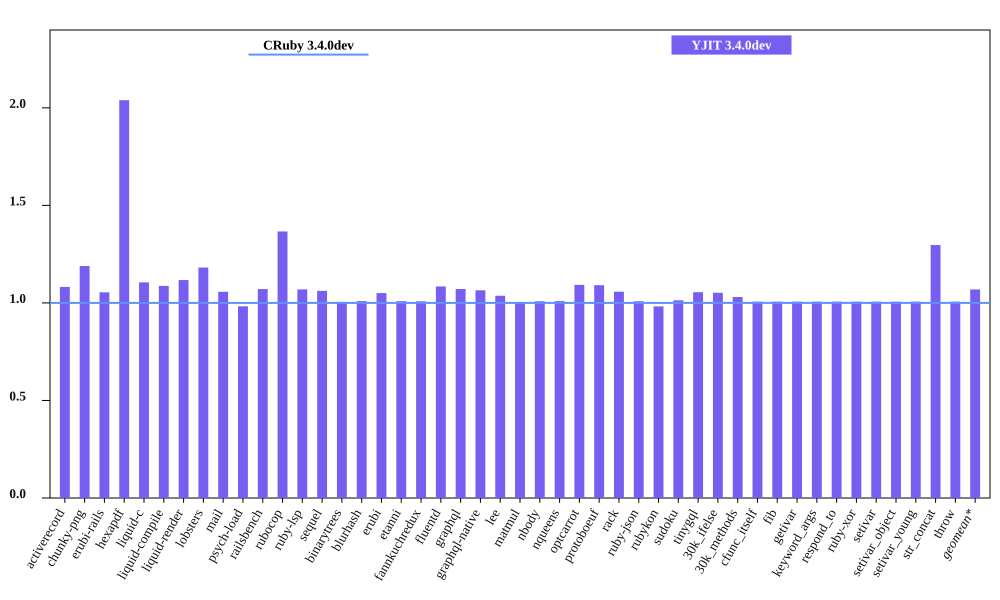

Values plotted in this chart, from the file beside it:
bench, CRuby 3.4.0dev mem (MiB), YJIT 3.4.0dev mem (MiB), Inline Code, Outlined Code, YJIT Mem overhead
activerecord, 60.89, 65.88, 1, 1
chunky-png, 56.8, 67.55, 1, 1
erubi-rails, 106.6, 112.4, 2, 2
hexapdf, 143.2, 291.9, 2, 2
liquid-c, 37.05, 40.95, 1, 1
liquid-compile, 34.69, 37.71, 1, 1
liquid-render, 38.04, 42.5, 1, 1
lobsters, 277, 327.2, 8, 7
mail, 68.42, 72.32, 1, 1
psych-load, 37.04, 36.39, 1, 1
railsbench, 108.7, 116.4, 3, 3
rubocop, 91.79, 125.4, 6, 5
ruby-lsp, 79.05, 84.53, 1, 1
sequel, 39.47, 41.9, 1, 1
binarytrees, 27.61, 27.76, 1, 1
blurhash, 22.85, 23.06, 1, 1
erubi, 30.65, 32.2, 1, 1
etanni, 24.77, 24.99, 1, 1
fannkuchredux, 21.43, 21.6, 1, 1
fluentd, 609.3, 660.8, 1, 1
graphql, 41.17, 44.1, 1, 1
graphql-native, 39.37, 41.92, 1, 1
lee, 35.31, 36.61, 1, 1
matmul, 33.6, 33.76, 1, 1
nbody, 21.42, 21.6, 1, 1
nqueens, 22.52, 22.72, 1, 1
optcarrot, 59.34, 64.83, 1, 1
protoboeuf, 34.02, 37.11, 1, 1
rack, 31.37, 33.16, 1, 1
ruby-json, 22.07, 22.26, 1, 1
rubykon, 47.88, 47.02, 1, 1
sudoku, 21.6, 21.89, 1, 1
tinygql, 29.62, 31.25, 1, 1
30k_ifelse, 145.7, 153.3, 5, 5
30k_methods, 92.54, 95.35, 2, 2
cfunc_itself, 21.58, 21.72, 1, 1
fib, 21.39, 21.53, 1, 1
getivar, 21.58, 21.72, 1, 1
keyword_args, 21.45, 21.59, 1, 1
respond_to, 21.59, 21.73, 1, 1
ruby-xor, 22.52, 22.66, 1, 1
setivar, 21.58, 21.72, 1, 1
setivar_object, 21.39, 21.53, 1, 1
setivar_young, 21.39, 21.53, 1, 1
str_concat, 48.3, 62.64, 1, 1
throw, 21.58, 21.72, 1, 1
